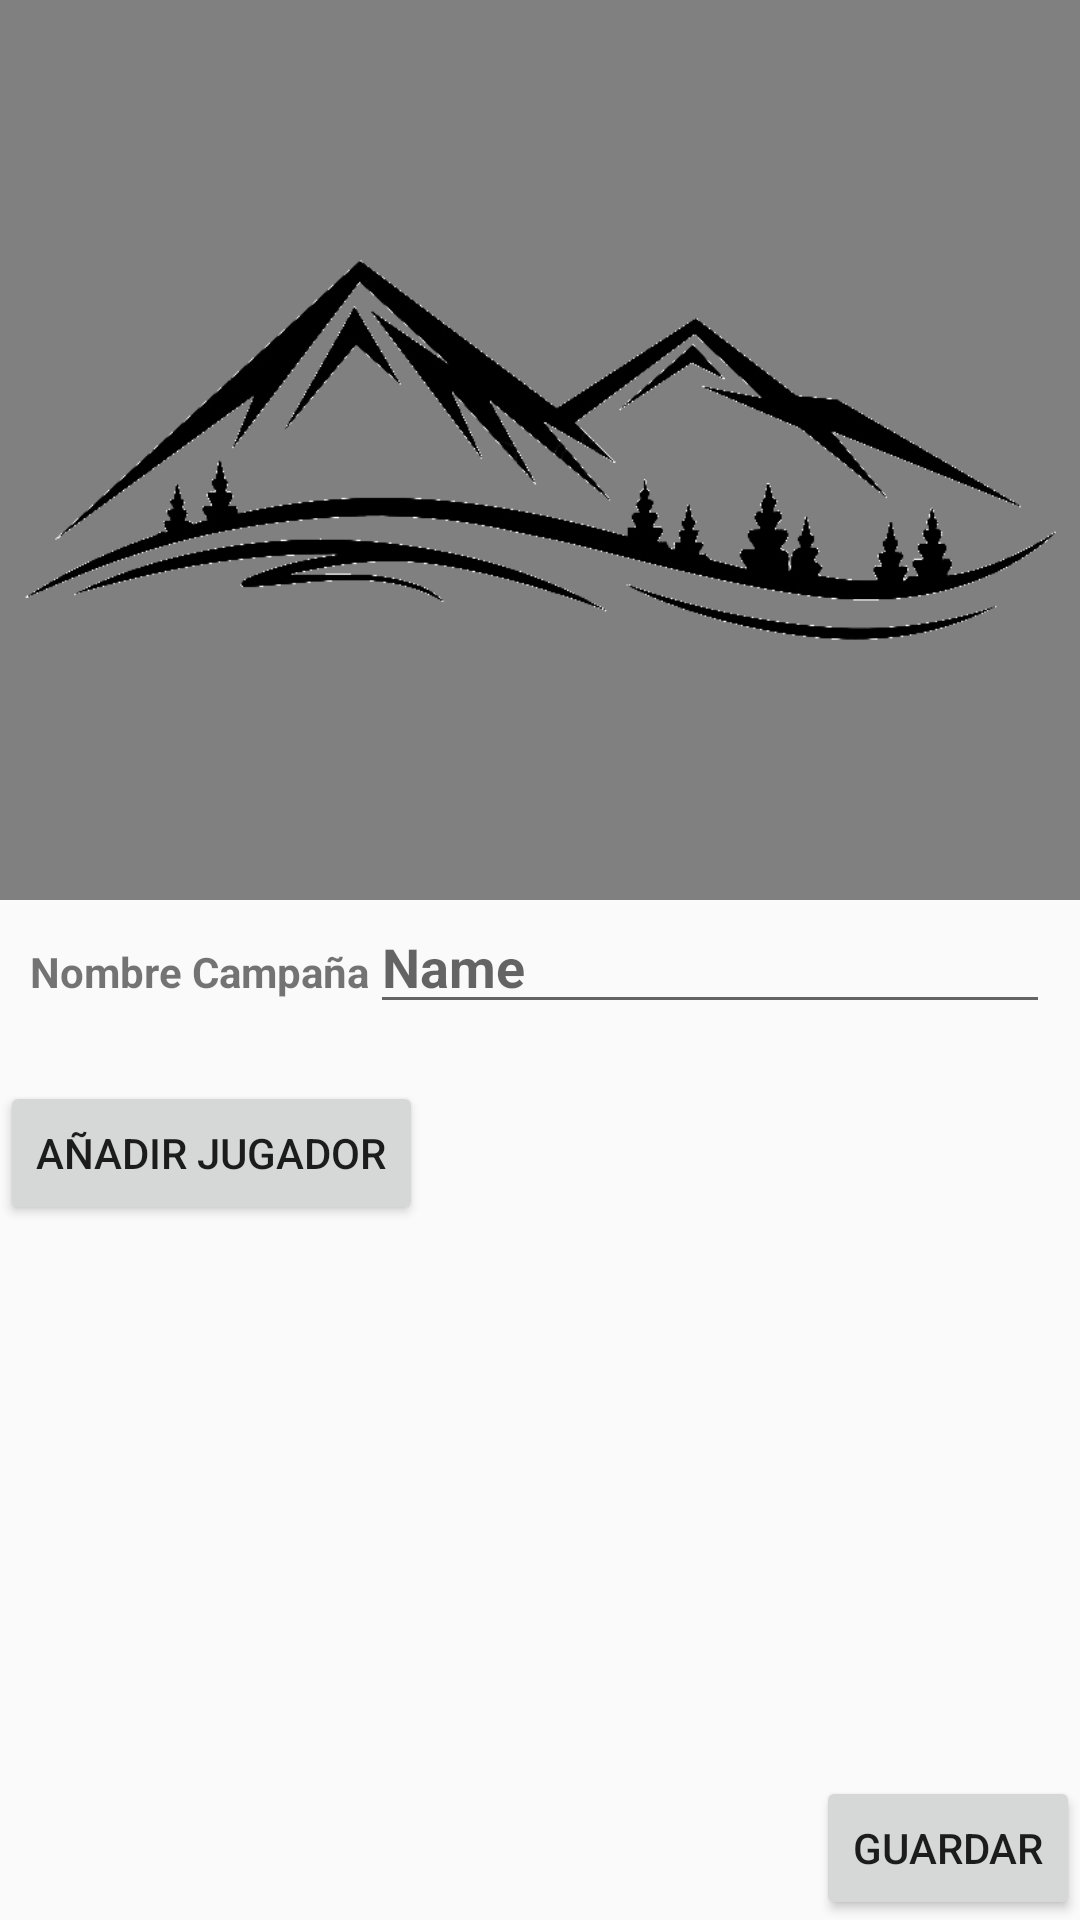

Here is an Android app screen rendered from its layout file. Give the layout XML and the strings, colors and styles it references.
<!-- AndroidManifest.xml: application theme Theme.SesionRol -->
<!-- res/layout/content_create_campaign.xml -->
<?xml version="1.0" encoding="utf-8"?>
<RelativeLayout xmlns:android="http://schemas.android.com/apk/res/android"
    xmlns:app="http://schemas.android.com/apk/res-auto"
    xmlns:tools="http://schemas.android.com/tools"
    android:layout_width="match_parent"
    android:layout_height="match_parent"
    android:orientation="vertical"
    app:layout_behavior="@string/appbar_scrolling_view_behavior"
    tools:showIn="@layout/create_campaign">
    <LinearLayout
        android:layout_width="match_parent"
        android:layout_height="wrap_content"
        android:orientation="vertical">

        <ImageView
            android:id="@+id/campPic"
            android:layout_width="match_parent"
            android:layout_height="300dp"
            android:background="@color/gris_letras"
            android:contentDescription="@string/camp_img"
            android:orientation="vertical"
            android:src="@drawable/montanas"
            app:layout_constraintEnd_toEndOf="parent"
            app:layout_constraintStart_toStartOf="parent"
            android:clickable="true"/>

        <LinearLayout
            android:layout_width="match_parent"
            android:layout_height="wrap_content"
            android:orientation="horizontal"
            android:layout_marginHorizontal="10dp">


            <TextView
                android:id="@+id/nameCampTxt"
                android:layout_width="0dp"
                android:layout_height="wrap_content"
                android:textStyle="bold"
                android:layout_weight="1"
                android:text="@string/name_camp" />

            <EditText
                android:id="@+id/insertNameCamptxt"
                android:layout_width="0dp"
                android:layout_height="wrap_content"
                android:layout_weight="2"
                android:ems="10"
                android:hint="@string/hint_name"
                android:textStyle="bold"
                android:importantForAutofill="no"
                android:inputType="textPersonName" />
        </LinearLayout>


        <TextView
            android:id="@+id/jugadoresAniadidos"
            android:layout_width="match_parent"
            android:layout_height="wrap_content"/>

        <Button
            android:id="@+id/newplayer"
            android:layout_width="wrap_content"
            android:layout_height="wrap_content"
            android:clickable="true"
            android:text="Añadir Jugador"/>

    </LinearLayout>

    <Button
        android:id="@+id/saveCamp"
        android:layout_width="wrap_content"
        android:layout_height="wrap_content"
        android:clickable="true"
        android:text="Guardar"
        android:layout_alignParentBottom="true"
        android:layout_alignParentEnd="true"/>
</RelativeLayout>
<!-- res/layout/create_campaign.xml (included above) -->
<?xml version="1.0" encoding="utf-8"?>
<androidx.drawerlayout.widget.DrawerLayout xmlns:android="http://schemas.android.com/apk/res/android"
    xmlns:app="http://schemas.android.com/apk/res-auto"
    xmlns:tools="http://schemas.android.com/tools"
    android:id="@+id/createcampaign"
    android:layout_width="match_parent"
    android:layout_height="match_parent">

    <androidx.coordinatorlayout.widget.CoordinatorLayout
        android:layout_width="match_parent"
        android:layout_height="wrap_content">
        <include layout="@layout/toolbar"/>

        <include layout="@layout/content_create_campaign"/>

    </androidx.coordinatorlayout.widget.CoordinatorLayout>

    <include layout="@layout/navigation_view"/>




</androidx.drawerlayout.widget.DrawerLayout>
<!-- res/layout/toolbar.xml (included above) -->
<?xml version="1.0" encoding="utf-8"?>
<com.google.android.material.appbar.AppBarLayout
    xmlns:android="http://schemas.android.com/apk/res/android"
    xmlns:app="http://schemas.android.com/apk/res-auto"
    android:layout_width="match_parent"
    android:layout_height="wrap_content">
    <androidx.appcompat.widget.Toolbar
        android:id="@+id/toolbar"
        android:layout_width="match_parent"
        android:layout_height="?attr/actionBarSize"
        app:title="@string/app_name"/>

</com.google.android.material.appbar.AppBarLayout>
<!-- res/layout/navigation_view.xml (included above) -->
<?xml version="1.0" encoding="utf-8"?>
<com.google.android.material.navigation.NavigationView xmlns:app="http://schemas.android.com/apk/res-auto"
    xmlns:tools="http://schemas.android.com/tools"
    xmlns:android="http://schemas.android.com/apk/res/android"
    android:id="@+id/navigation_view"
    android:layout_width="wrap_content"
    android:layout_height="match_parent"
    android:layout_gravity="start"
    app:menu="@menu/navigation_menu"
    app:headerLayout="@layout/navigation_header"

    ></com.google.android.material.navigation.NavigationView>
<!-- res/layout/navigation_header.xml (included above) -->
<?xml version="1.0" encoding="utf-8"?>
<LinearLayout xmlns:android="http://schemas.android.com/apk/res/android"
    android:layout_width="match_parent"
    android:layout_height="wrap_content"
    android:orientation="vertical"
    android:background="@color/negro_fondo"
    android:gravity="center"
    android:padding="20sp">
    <ImageView
        android:layout_width="90sp"
        android:layout_height="90sp"
        android:scaleType="centerCrop"
        android:src="@mipmap/ic_launcher_round"/>

</LinearLayout>
<!-- resources referenced by this layout -->
<resources>
  <color name="gris_letras">#FF808080</color>
  <color name="negro_fondo">#FF000000</color>
  <!-- drawable montanas: png bitmap (drawable, 42000 bytes) -->
  <string name="app_name">SesionRol</string>
  <string name="camp_img">Imagen de Campaña</string>
  <string name="hint_name">Name</string>
  <string name="name_camp">Nombre Campaña</string>
  <style name="Theme.SesionRol" parent="Theme.AppCompat.Light.NoActionBar">
          
          <item name="colorPrimary">@color/rojo_potente</item>
          <item name="colorPrimaryVariant">@color/rojo_potente</item>
          <item name="colorOnPrimary">@color/white</item>
          
          <item name="colorSecondary">@color/white</item>
          <item name="colorSecondaryVariant">@color/white</item>
          <item name="colorOnSecondary">@color/white</item>
          
          <item name="android:statusBarColor">?attr/colorPrimaryVariant</item>
          
          
      </style>
  <color name="rojo_potente">#FFB30300</color>
  <color name="white">#FFFFFFFF</color>
</resources>
